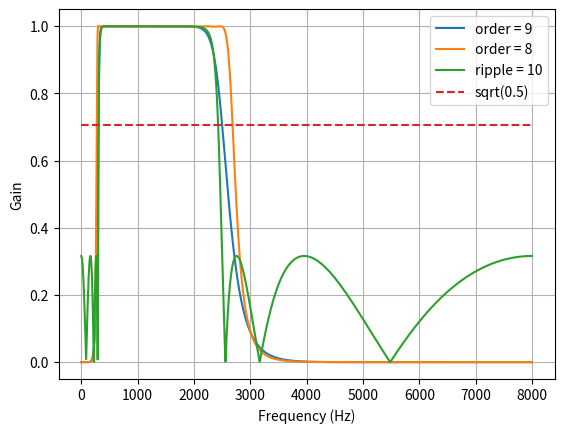

This chart was generated by the following Python code:
"""
Frequency response.py
Observe the frequency response of the different kind of filters with different order.

[redacted]
Dtae: 4th May 2017
"""
import scipy.signal as signal
import matplotlib.pyplot as plt
import numpy as np

#----------------------------------------------------------------------------------------------------------------------#
def butter_bandpass(lowcut, highcut, fs, order=5):
    nyq = 0.5 * fs
    low = lowcut / nyq
    high = highcut / nyq
    b, a = signal.butter(order, [low, high], btype='band')
    return b, a
#----------------------------------------------------------------------------------------------------------------------#
def butter_bandpass_filter(data, lowcut, highcut, fs, order=5):
    b, a = butter_bandpass(lowcut, highcut, fs, order=order)
    y = signal.lfilter(b, a, data)
    return y
#----------------------------------------------------------------------------------------------------------------------#
def cheby1_bandpass(low_cut, high_cut, fs, order=5, ripple=0.1):
    nqy = 0.5 * fs
    low = low_cut / nqy
    high = high_cut / nqy
    b, a = signal.cheby1(order, ripple, [low, high], 'bandpass')
    return b, a
#----------------------------------------------------------------------------------------------------------------------#
def cheby1_bandpass_filter(data, lowcut, highcut, fs, order=5):
    b, a = cheby1_bandpass(lowcut, highcut, fs, order=order)
    y = signal.lfilter(b, a, data)
    return y
#----------------------------------------------------------------------------------------------------------------------#
def cheby2_bandpass(low_cut, high_cut, fs, order=5, ripple=5):
    nqy = 0.5 * fs
    low = low_cut / nqy
    high = high_cut / nqy
    b, a = signal.cheby2(order, ripple, [low, high], 'bandpass')
    return b, a
#----------------------------------------------------------------------------------------------------------------------#
def cheby2_bandpass_filter(data, lowcut, highcut, fs, order=5):
    b, a = cheby2_bandpass(lowcut, highcut, fs, order=order)
    y = signal.lfilter(b, a, data)
    return y
#----------------------------------------------------------------------------------------------------------------------#
fs = 16000.0
lowcut = 300.0
highcut = 2500.0
plt.figure(1)
plt.clf()
#----------------------------------------------------------------------------------------------------------------------#
for order in [9]:
    b, a = butter_bandpass(lowcut, highcut, fs, order=order)
    w, h = signal.freqz(b, a, worN=2000)
    plt.plot((fs * 0.5 / np.pi) * w, abs(h), label="order = %d" % order)
#----------------------------------------------------------------------------------------------------------------------#
for order in [8]:
    for ripple in [0.01]:
        b, a = cheby1_bandpass(lowcut, highcut, fs, order=order, ripple=ripple)
        w, h = signal.freqz(b, a, worN=2000)
        plt.plot((fs * 0.5 / np.pi) * w, abs(h), label="order = %d " % order)
#----------------------------------------------------------------------------------------------------------------------#
for order in [6]:
    for ripple in [10]:
        b, a = cheby2_bandpass(lowcut, highcut, fs, order=order, ripple=ripple)
        w, h = signal.freqz(b, a, worN=2000)
        plt.plot((fs * 0.5 / np.pi) * w, abs(h), label="ripple = %d" % ripple)
#----------------------------------------------------------------------------------------------------------------------#
plt.plot([0, 0.5 * fs], [np.sqrt(0.5), np.sqrt(0.5)], '--', label='sqrt(0.5)')
plt.xlabel('Frequency (Hz)')
plt.ylabel('Gain')
plt.grid(True)
plt.legend(loc='best')
plt.show()
#----------------------------------------------------------------------------------------------------------------------#
